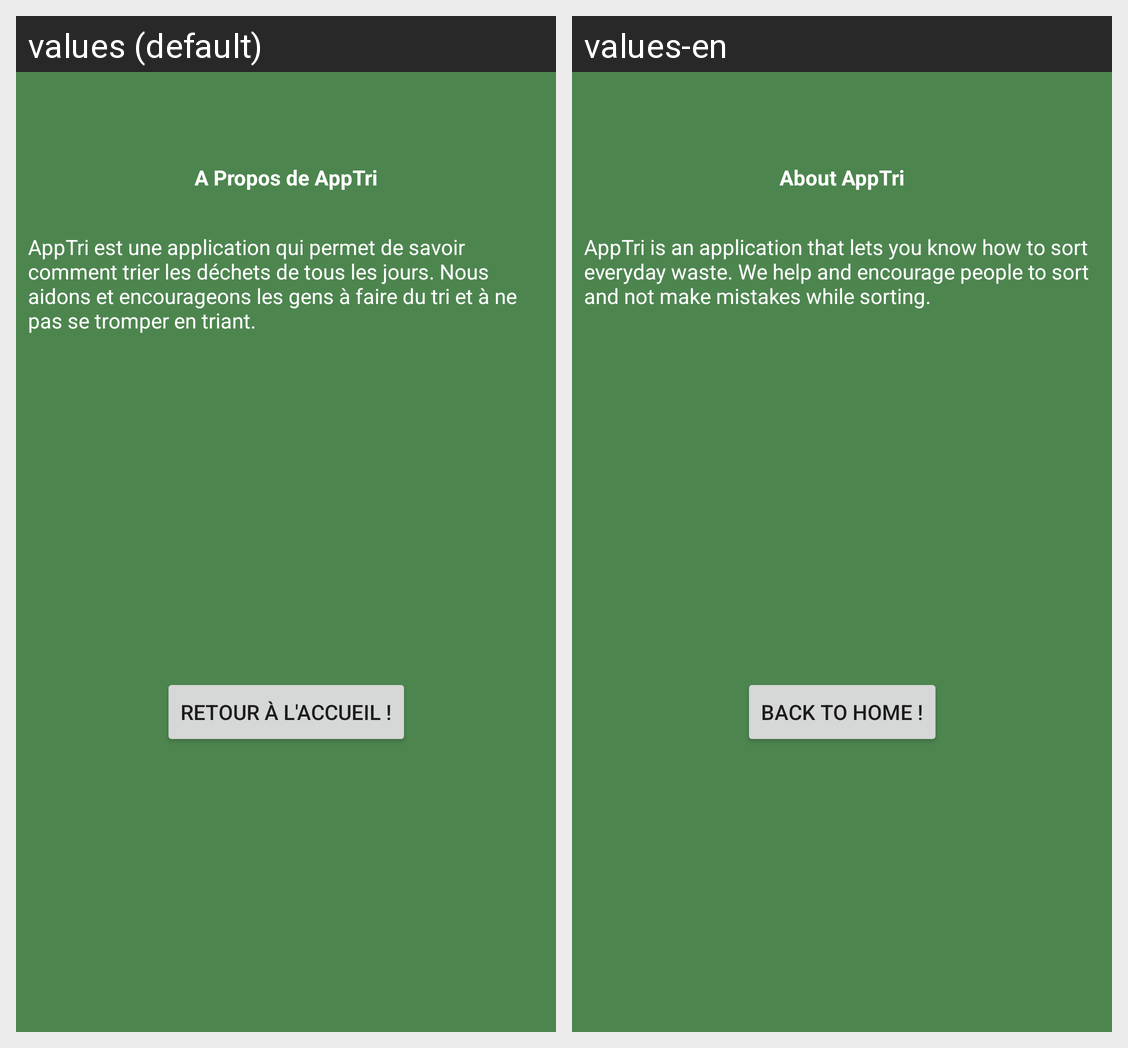

This grid shows one Android layout under two languages. Give, for every string resource on the screen, its name, the default text and each shown locale's text.
Android screen res/layout/activity_apropos.xml rendered under 2 locales, left to right: values (default), values-en. Device: Nexus 5 (rendered at 1080×1920; each locale shown at half size, 540×960, under a caption strip naming it); theme Theme.AppTri.
Strings drawn on this screen, with the default value and each locale's value (text and hints the layout hard-codes, and strings that could not be matched under every locale, appear in the picture but are not listed):

titreAPropos
  values: A Propos de AppTri
  values-en: About AppTri

textAPropos
  values: AppTri est une application qui permet de savoir comment trier les déchets de tous les jours. Nous aidons et encourageons les gens à faire du tri et à ne pas se tromper en triant.
  values-en: AppTri is an application that lets you know how to sort everyday waste. We help and encourage people to sort and not make mistakes while sorting.

retourAccueil
  values: Retour à l'accueil !
  values-en: Back to Home !
